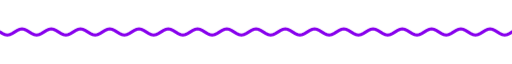
t = 0.00 s
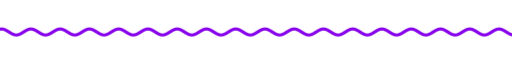
t = 1.67 s
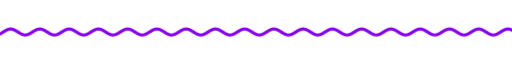
t = 3.33 s
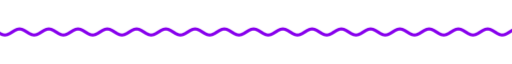
t = 5.00 s
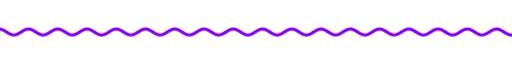
t = 6.67 s
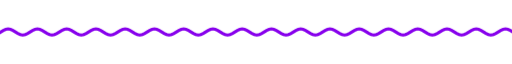
t = 8.33 s

The animated SVG that drew these frames (rendered in a browser with its animation timeline set to each time). Animation: 9 CSS @keyframes rules; frames cover the first 8.33 s, repeats indefinitely.

<svg xmlns="http://www.w3.org/2000/svg" xmlns:xlink="http://www.w3.org/1999/xlink" width="840" height="28" viewBox="0 0 840 28" role="img" aria-label="divider"><title>divider</title><style>text{font-family:G,R,'Google Sans','Segoe UI',Roboto,sans-serif;font-variation-settings:'ROND' 100}
.up{animation:up .8s cubic-bezier(.05,.7,.1,1) both}
.pop{transform-box:fill-box;transform-origin:center;animation:pop .6s cubic-bezier(.34,1.56,.64,1) both}
.fade{animation:fade .9s ease both}
.spin{transform-box:fill-box;transform-origin:center;animation:spin 40s linear infinite}
.spin-r{transform-box:fill-box;transform-origin:center;animation:spin 28s linear infinite reverse}
.bob{transform-box:fill-box;transform-origin:center;animation:bob 7s ease-in-out infinite}
.grow{transform-box:fill-box;transform-origin:left center;animation:grow 1.1s cubic-bezier(.2,0,0,1) both}
.wght{animation:wght 1.6s cubic-bezier(.2,0,0,1) .2s both}
.wave{animation:wave 2.4s linear infinite}
.blink{animation:blink 1s step-end infinite}
@keyframes blink{50%{opacity:0}}
@keyframes up{from{opacity:0;transform:translateY(14px)}to{opacity:1;transform:none}}
@keyframes pop{from{opacity:0;transform:scale(.6)}to{opacity:1;transform:scale(1)}}
@keyframes fade{from{opacity:0}to{opacity:1}}
@keyframes spin{to{transform:rotate(360deg)}}
@keyframes bob{0%,100%{transform:translateY(0) rotate(0)}50%{transform:translateY(-10px) rotate(12deg)}}
@keyframes grow{from{transform:scaleX(0)}to{transform:scaleX(1)}}
@keyframes wght{from{font-variation-settings:'ROND' 100,'wght' 400}to{font-variation-settings:'ROND' 100,'wght' 760}}
@keyframes wave{from{transform:translateX(0)}to{transform:translateX(-48px)}}
@media (prefers-reduced-motion:reduce){*{animation:none!important}}</style><clipPath id="w"><rect x="0" y="0" width="840" height="28"/></clipPath><g clip-path="url(#w)"><path class="wave" d="M0 14.0 L4 16.5 L8 18.3 L12 19.0 L16 18.3 L20 16.5 L24 14.0 L28 11.5 L32 9.7 L36 9.0 L40 9.7 L44 11.5 L48 14.0 L52 16.5 L56 18.3 L60 19.0 L64 18.3 L68 16.5 L72 14.0 L76 11.5 L80 9.7 L84 9.0 L88 9.7 L92 11.5 L96 14.0 L100 16.5 L104 18.3 L108 19.0 L112 18.3 L116 16.5 L120 14.0 L124 11.5 L128 9.7 L132 9.0 L136 9.7 L140 11.5 L144 14.0 L148 16.5 L152 18.3 L156 19.0 L160 18.3 L164 16.5 L168 14.0 L172 11.5 L176 9.7 L180 9.0 L184 9.7 L188 11.5 L192 14.0 L196 16.5 L200 18.3 L204 19.0 L208 18.3 L212 16.5 L216 14.0 L220 11.5 L224 9.7 L228 9.0 L232 9.7 L236 11.5 L240 14.0 L244 16.5 L248 18.3 L252 19.0 L256 18.3 L260 16.5 L264 14.0 L268 11.5 L272 9.7 L276 9.0 L280 9.7 L284 11.5 L288 14.0 L292 16.5 L296 18.3 L300 19.0 L304 18.3 L308 16.5 L312 14.0 L316 11.5 L320 9.7 L324 9.0 L328 9.7 L332 11.5 L336 14.0 L340 16.5 L344 18.3 L348 19.0 L352 18.3 L356 16.5 L360 14.0 L364 11.5 L368 9.7 L372 9.0 L376 9.7 L380 11.5 L384 14.0 L388 16.5 L392 18.3 L396 19.0 L400 18.3 L404 16.5 L408 14.0 L412 11.5 L416 9.7 L420 9.0 L424 9.7 L428 11.5 L432 14.0 L436 16.5 L440 18.3 L444 19.0 L448 18.3 L452 16.5 L456 14.0 L460 11.5 L464 9.7 L468 9.0 L472 9.7 L476 11.5 L480 14.0 L484 16.5 L488 18.3 L492 19.0 L496 18.3 L500 16.5 L504 14.0 L508 11.5 L512 9.7 L516 9.0 L520 9.7 L524 11.5 L528 14.0 L532 16.5 L536 18.3 L540 19.0 L544 18.3 L548 16.5 L552 14.0 L556 11.5 L560 9.7 L564 9.0 L568 9.7 L572 11.5 L576 14.0 L580 16.5 L584 18.3 L588 19.0 L592 18.3 L596 16.5 L600 14.0 L604 11.5 L608 9.7 L612 9.0 L616 9.7 L620 11.5 L624 14.0 L628 16.5 L632 18.3 L636 19.0 L640 18.3 L644 16.5 L648 14.0 L652 11.5 L656 9.7 L660 9.0 L664 9.7 L668 11.5 L672 14.0 L676 16.5 L680 18.3 L684 19.0 L688 18.3 L692 16.5 L696 14.0 L700 11.5 L704 9.7 L708 9.0 L712 9.7 L716 11.5 L720 14.0 L724 16.5 L728 18.3 L732 19.0 L736 18.3 L740 16.5 L744 14.0 L748 11.5 L752 9.7 L756 9.0 L760 9.7 L764 11.5 L768 14.0 L772 16.5 L776 18.3 L780 19.0 L784 18.3 L788 16.5 L792 14.0 L796 11.5 L800 9.7 L804 9.0 L808 9.7 L812 11.5 L816 14.0 L820 16.5 L824 18.3 L828 19.0 L832 18.3 L836 16.5 L840 14.0 L844 11.5 L848 9.7 L852 9.0 L856 9.7 L860 11.5 L864 14.0 L868 16.5 L872 18.3 L876 19.0 L880 18.3 L884 16.5 L888 14.0 L892 11.5 L896 9.7 L900 9.0 L904 9.7 L908 11.5 L912 14.0 L916 16.5 L920 18.3 L924 19.0 L928 18.3 L932 16.5 L936 14.0" fill="none" stroke="#8700ec" stroke-width="5" stroke-linecap="round"/></g></svg>
